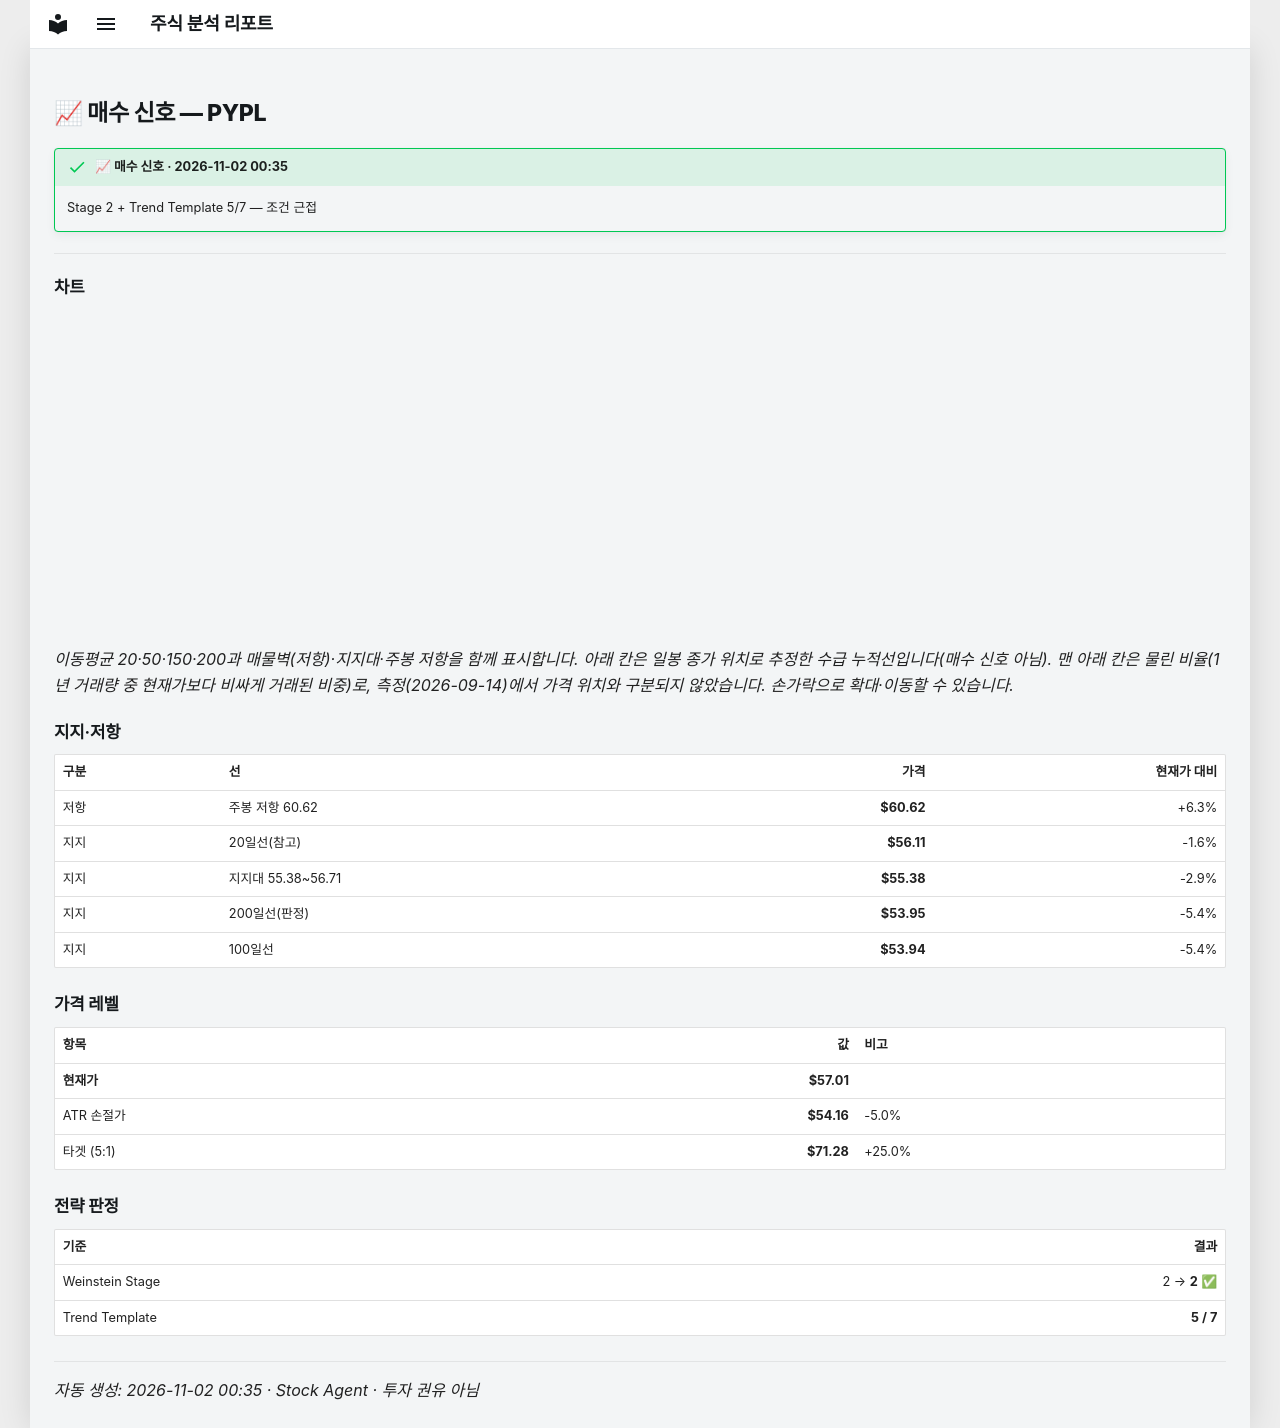

repository: soloandco/stock-reports · page: alerts/20261102-pypl-buy_watch/index.html · generator: mkdocs

---
title: "📈 매수 신호 — PYPL"
ticker: PYPL
alert: "📈 매수 신호"
created: 2026-11-02
comments: true
---

# 📈 매수 신호 — PYPL

!!! success "📈 매수 신호 · 2026-11-02 00:35"
    Stage 2 + Trend Template 5/7 — 조건 근접

---

## 차트

<div class="stock-chart" data-src="../charts/20261102-pypl-buy_watch.json"></div>

_이동평균 20·50·150·200과 매물벽(저항)·지지대·주봉 저항을 함께 표시합니다. 아래 칸은 일봉 종가 위치로 추정한 수급 누적선입니다(매수 신호 아님). 맨 아래 칸은 물린 비율(1년 거래량 중 현재가보다 비싸게 거래된 비중)로, 측정(2026-09-14)에서 가격 위치와 구분되지 않았습니다. 손가락으로 확대·이동할 수 있습니다._

## 지지·저항

| 구분 | 선 | 가격 | 현재가 대비 |
|:-----|:---|-----:|-----------:|
| 저항 | 주봉 저항 60.62 | **$60.62** | +6.3% |
| 지지 | 20일선(참고) | **$56.11** | -1.6% |
| 지지 | 지지대 55.38~56.71 | **$55.38** | -2.9% |
| 지지 | 200일선(판정) | **$53.95** | -5.4% |
| 지지 | 100일선 | **$53.94** | -5.4% |

## 가격 레벨

| 항목 | 값 | 비고 |
|:-----|---:|:-----|
| **현재가** | **$57.01** | |
| ATR 손절가 | **$54.16** | -5.0% |
| 타겟 (5:1) | **$71.28** | +25.0% |

## 전략 판정

| 기준 | 결과 |
|:-----|-----:|
| Weinstein Stage | 2 → **2** ✅ |
| Trend Template | **5 / 7** |

---
_자동 생성: 2026-11-02 00:35 · Stock Agent · 투자 권유 아님_
